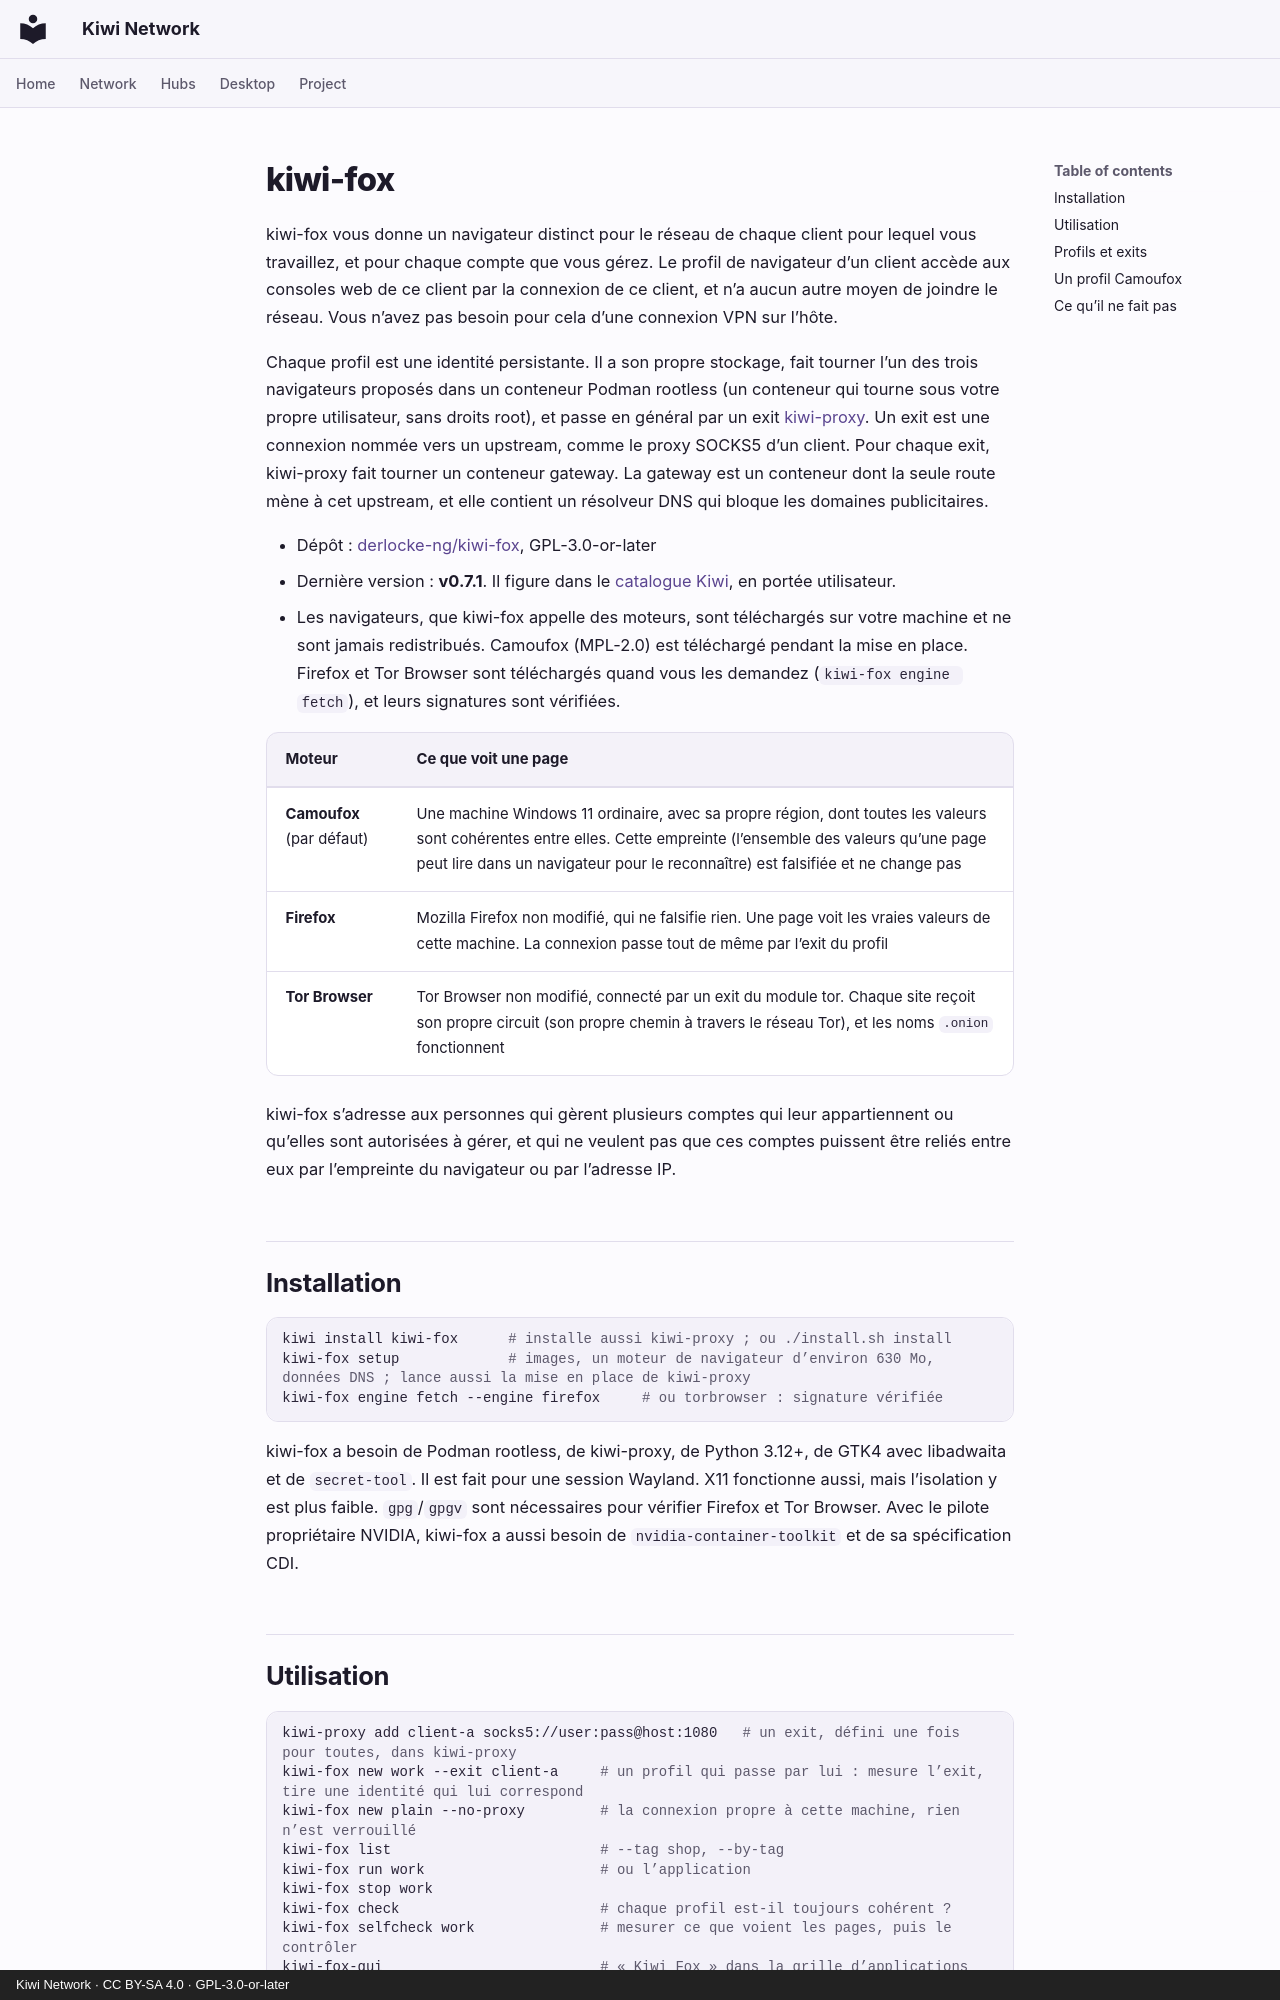

repository: derlocke-ng/kiwi-network · page: clients/kiwi-fox.fr/index.html · generator: mkdocs · copyright: Kiwi Network · CC BY-SA 4.0 · GPL-3.0-or-later

# kiwi-fox

kiwi-fox vous donne un navigateur distinct pour le réseau de chaque client
pour lequel vous travaillez, et pour chaque compte que vous gérez. Le profil de
navigateur d’un client accède aux consoles web de ce client par la connexion
de ce client, et n’a aucun autre moyen de joindre le réseau. Vous n’avez pas
besoin pour cela d’une connexion VPN sur l’hôte.

Chaque profil est une identité persistante. Il a son propre stockage, fait
tourner l’un des trois navigateurs proposés dans un conteneur Podman rootless
(un conteneur qui tourne sous votre propre utilisateur, sans droits root), et
passe en général par un exit [kiwi-proxy](kiwi-proxy.md). Un exit est une
connexion nommée vers un upstream, comme le proxy SOCKS5 d’un client. Pour
chaque exit, kiwi-proxy fait tourner un conteneur gateway. La gateway est un
conteneur dont la seule route mène à cet upstream, et elle contient un
résolveur DNS qui bloque les domaines publicitaires.

- Dépôt : [derlocke-ng/kiwi-fox](https://github.com/derlocke-ng/kiwi-fox), GPL-3.0-or-later
- Dernière version : **v0.7.1**. Il figure dans le [catalogue Kiwi](../desktop/catalogs.md), en portée utilisateur.
- Les navigateurs, que kiwi-fox appelle des moteurs, sont téléchargés sur
  votre machine et ne sont jamais redistribués. Camoufox (MPL-2.0) est
  téléchargé pendant la mise en place. Firefox et Tor Browser sont téléchargés
  quand vous les demandez (`kiwi-fox engine fetch`), et leurs signatures sont
  vérifiées.

| Moteur | Ce que voit une page |
|---|---|
| **Camoufox** (par défaut) | Une machine Windows 11 ordinaire, avec sa propre région, dont toutes les valeurs sont cohérentes entre elles. Cette empreinte (l’ensemble des valeurs qu’une page peut lire dans un navigateur pour le reconnaître) est falsifiée et ne change pas |
| **Firefox** | Mozilla Firefox non modifié, qui ne falsifie rien. Une page voit les vraies valeurs de cette machine. La connexion passe tout de même par l’exit du profil |
| **Tor Browser** | Tor Browser non modifié, connecté par un exit du module tor. Chaque site reçoit son propre circuit (son propre chemin à travers le réseau Tor), et les noms `.onion` fonctionnent |

kiwi-fox s’adresse aux personnes qui gèrent plusieurs comptes qui leur
appartiennent ou qu’elles sont autorisées à gérer, et qui ne veulent pas que
ces comptes puissent être reliés entre eux par l’empreinte du navigateur ou
par l’adresse IP.

## Installation { #install }

```bash
kiwi install kiwi-fox      # installe aussi kiwi-proxy ; ou ./install.sh install
kiwi-fox setup             # images, un moteur de navigateur d’environ 630 Mo, données DNS ; lance aussi la mise en place de kiwi-proxy
kiwi-fox engine fetch --engine firefox     # ou torbrowser : signature vérifiée
```

kiwi-fox a besoin de Podman rootless, de kiwi-proxy, de Python 3.12+, de GTK4
avec libadwaita et de `secret-tool`. Il est fait pour une session Wayland. X11
fonctionne aussi, mais l’isolation y est plus faible. `gpg`/`gpgv` sont
nécessaires pour vérifier Firefox et Tor Browser. Avec le pilote propriétaire
NVIDIA, kiwi-fox a aussi besoin de `nvidia-container-toolkit` et de sa
spécification CDI.
